Labelled photos from "dataset", an image-classification folder in burger1473/Ejercicios2022_VisionArtificial. The possible labels are: manzana, naranja.

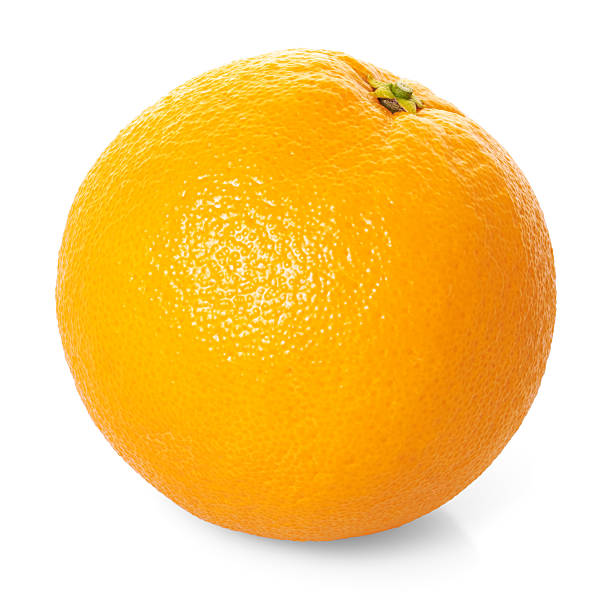
Label: naranja

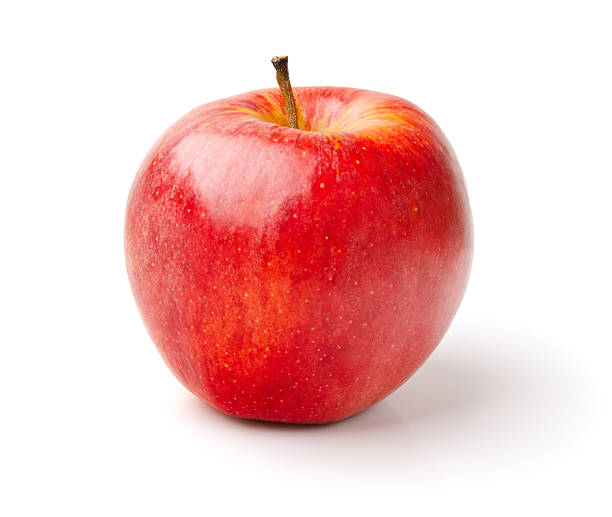
Label: manzana

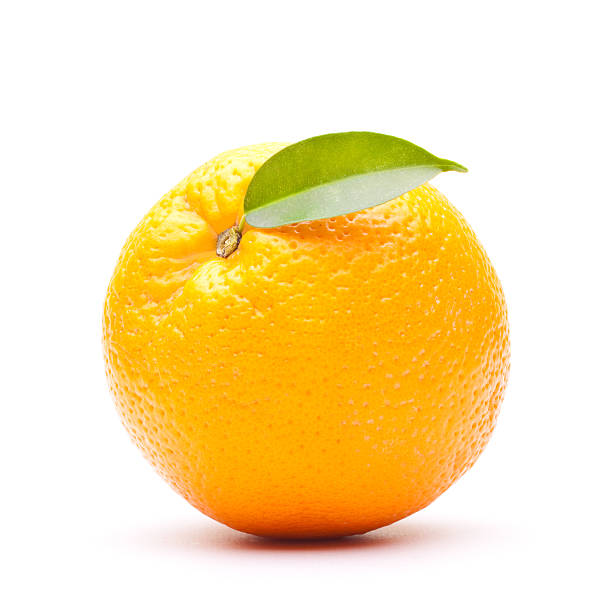
Label: naranja

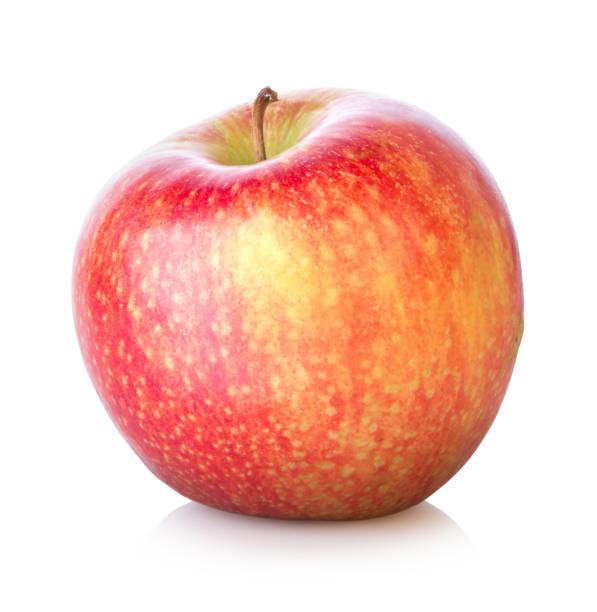
Label: manzana

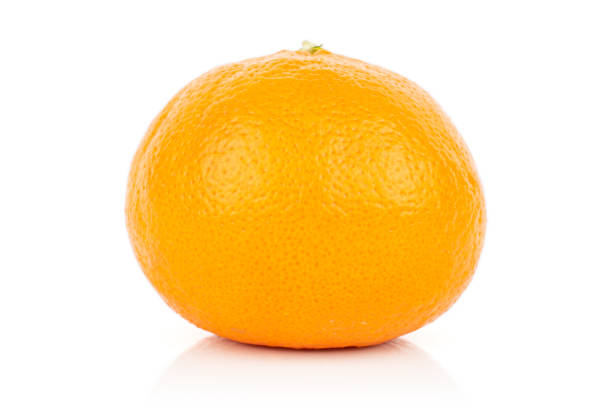
Label: naranja

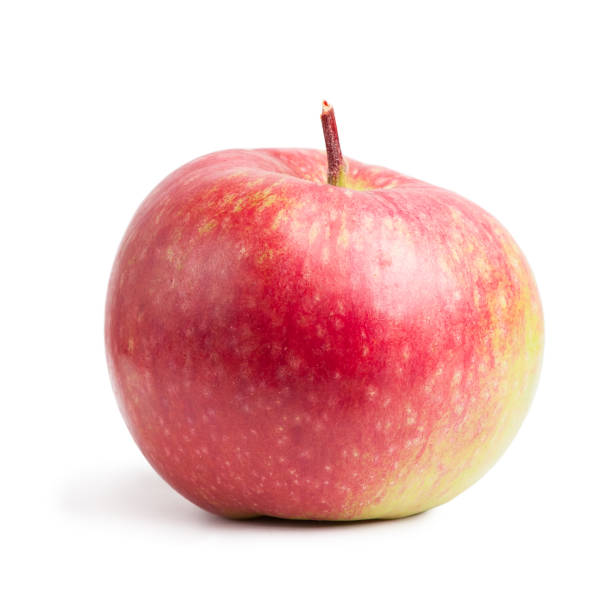
Label: manzana
